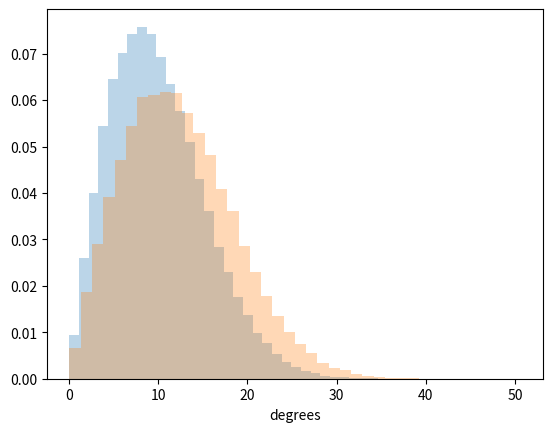
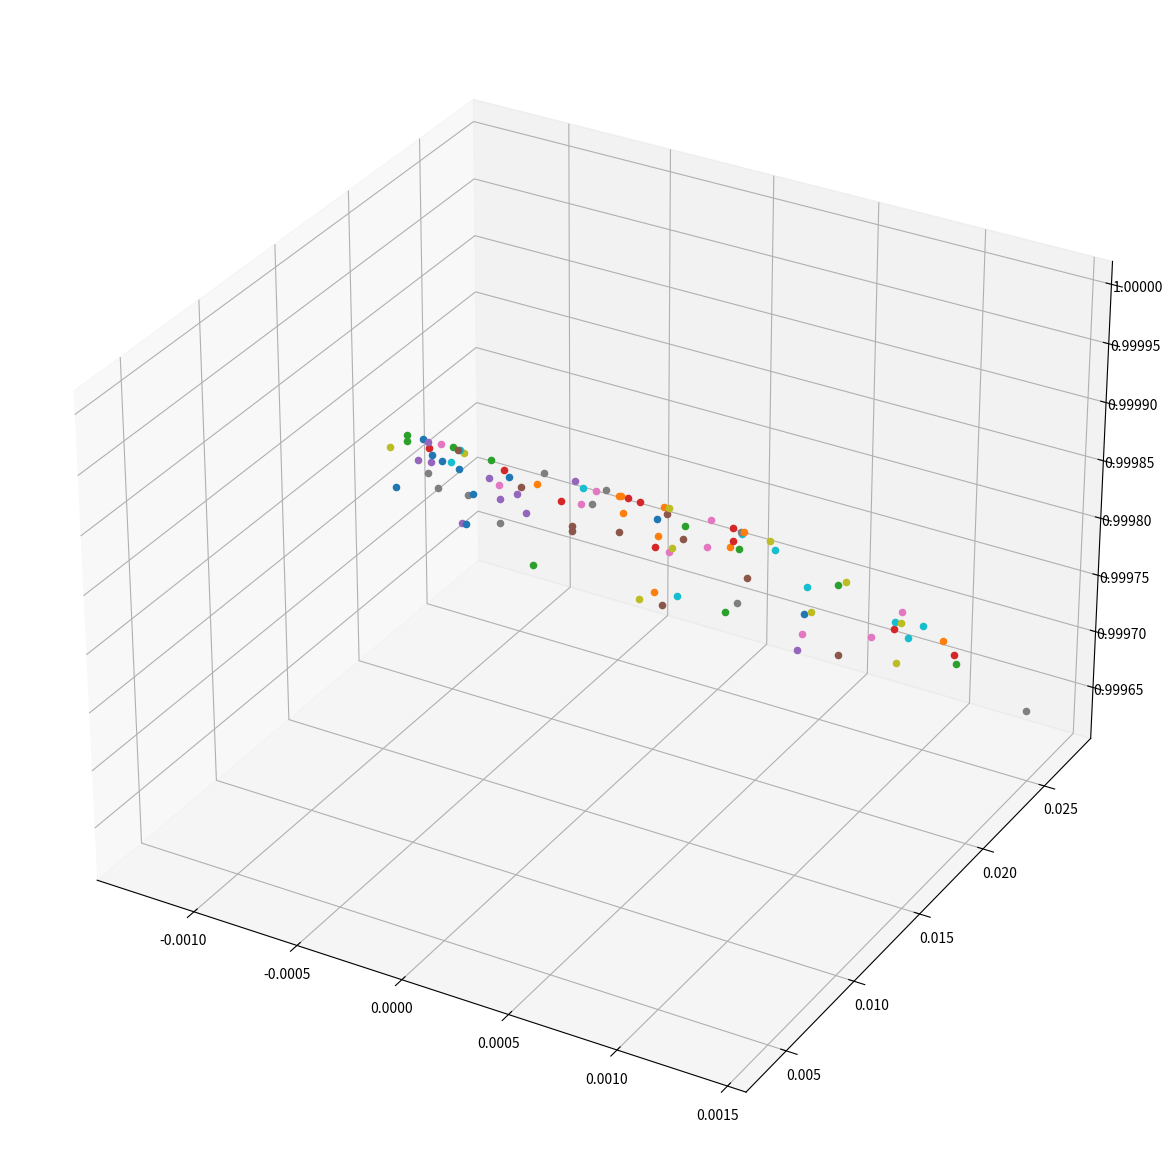

Recreate these plots in Python, in order.
import numpy as np
import matplotlib.pyplot as plt

M = 100000

i_s = np.random.rayleigh(8*np.pi/180,M)

lmbda = np.random.uniform(-180,180,M)*np.pi/180

i_o = np.random.rayleigh(8*np.pi/180,M)
i_o = 8*np.pi/180
psi = np.arccos(np.cos(i_o)*np.cos(i_s) + np.sin(i_o)*np.sin(i_s)*np.cos(lmbda))

fig, ax = plt.subplots()
ax.hist(i_s*180/np.pi,bins = 40,alpha = 0.3,density = True)
#ax.hist(i_o*180/np.pi,bins = 40,alpha = 0.3,density = True)
ax.hist(psi*180/np.pi,bins = 40,alpha = 0.3,density = True)
ax.set_xlabel('degrees')

print("i_s = %1.1f deg"%np.mean(i_s*180/np.pi))

print("i_o = %1.1f deg"%np.mean(i_o*180/np.pi))

print("psi = %1.1f deg"%np.mean(psi*180/np.pi))

plt.show()

###############################################################################
#%%
# 3D scatter plot
fig = plt.figure()
ax = fig.add_subplot(111, projection='3d')
fig.set_size_inches(15, 15)


i_o_err = 0.001*np.pi/180
psi_err = 5*np.pi/180


incs = []
for n in range(100):

    i_s = np.arccos(np.random.uniform(0, 1))
    lmbda = np.random.uniform(-np.pi, np.pi)

    n_s = [np.sin(i_s * np.pi / 180) * np.sin(lmbda * np.pi / 180),
           np.sin(i_s * np.pi / 180) * np.cos(lmbda * np.pi / 180),
           np.cos(i_s * np.pi / 180)]

    ax.scatter(n_s[0], n_s[1], n_s[2])

    i_o = 10000
    while i_o > 20 * np.pi / 180:
        i_o = np.random.rayleigh(i_o_err)

    psi = np.random.rayleigh(psi_err)
    Omega = np.random.uniform(-np.pi * 2, np.pi * 2)

    lmbda = np.arctan(
        np.sin(psi) * np.sin(Omega) / (np.cos(psi) * np.sin(i_o) + np.sin(psi) * np.cos(Omega) * np.cos(i_o)))

    i_s = np.abs(np.arcsin(np.sin(psi) * np.sin(Omega) / np.sin(lmbda)))




plt.show()
